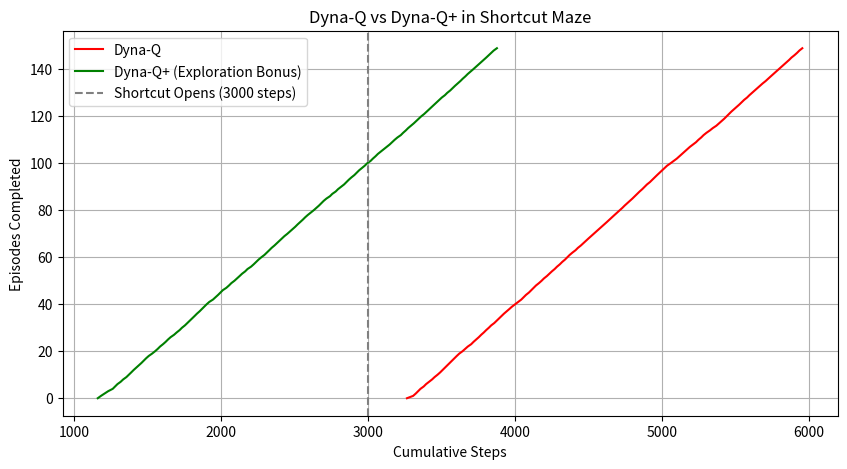

Here is the Python script that generated this plot:
"""
Experiment 37: Tabular Dyna-Q and Dyna-Q+ for a Shortcut Gridworld
Objective: Study planning vs learning trade-offs and dynamic environment exploration using Dyna-Q and Dyna-Q+.
Method: Dyna-Q and Dyna-Q+ with simulated environment model updates
"""

import numpy as np
import matplotlib.pyplot as plt

class ShortcutMaze:
    def __init__(self):
        self.height = 6
        self.width = 9
        self.start = (5, 3)
        self.goal = (0, 8)
        self.actions = [(-1, 0), (1, 0), (0, -1), (0, 1)] # Up, Down, Left, Right
        self.n_actions = 4
        self.reset()
        
    def reset(self):
        self.pos = self.start
        return self.pos
        
    def step(self, action, shortcut_open=False):
        move = self.actions[action]
        nr = self.pos[0] + move[0]
        nc = self.pos[1] + move[1]
        
        # Check boundary
        if not (0 <= nr < self.height and 0 <= nc < self.width):
            return self.pos, 0.0, False
            
        # Check wall
        # Wall is at row 3, cols 1 to 8. If shortcut is open, col 8 is open.
        is_wall = False
        if nr == 3:
            if shortcut_open:
                if 1 <= nc <= 7:
                    is_wall = True
            else:
                if 1 <= nc <= 8:
                    is_wall = True
                    
        if is_wall:
            return self.pos, 0.0, False
            
        self.pos = (nr, nc)
        if self.pos == self.goal:
            return self.pos, 1.0, True
        return self.pos, 0.0, False

def dyna_q(env, episodes=200, planning_steps=50, dyna_plus=False, kappa=1e-4):
    Q = {}
    model = {} # model[state][action] = (next_state, reward)
    time_since_visited = {} # For Dyna-Q+
    
    # Initialize values
    for r in range(env.height):
        for c in range(env.width):
            s = (r, c)
            Q[s] = np.zeros(env.n_actions)
            time_since_visited[s] = np.zeros(env.n_actions)
            
    steps_history = []
    total_steps = 0
    
    shortcut_open = False
    
    for ep in range(episodes):
        state = env.reset()
        done = False
        ep_steps = 0
        
        # Open shortcut at total step threshold
        if total_steps > 3000:
            shortcut_open = True
            
        while not done:
            ep_steps += 1
            total_steps += 1
            
            # Select action e-greedy
            if np.random.rand() < 0.1:
                action = np.random.randint(env.n_actions)
            else:
                action = np.argmax(Q[state])
                
            # Environment step
            next_state, reward, done = env.step(action, shortcut_open)
            
            # Direct Q-update
            best_next = np.argmax(Q[next_state])
            Q[state][action] += 0.1 * (reward + 0.95 * Q[next_state][best_next] - Q[state][action])
            
            # Model update
            if state not in model:
                model[state] = {}
            model[state][action] = (next_state, reward)
            
            # Update time since visited
            for s_key in time_since_visited:
                time_since_visited[s_key] += 1
            time_since_visited[state][action] = 0
            
            # Planning phase
            for _ in range(planning_steps):
                # Pick a previously visited state
                p_state = list(model.keys())[np.random.randint(len(model))]
                # Pick an action (either visited or any action for Dyna-Q+)
                if dyna_plus:
                    p_action = np.random.randint(env.n_actions)
                    if p_action in model[p_state]:
                        p_next, p_reward = model[p_state][p_action]
                    else:
                        p_next, p_reward = p_state, 0.0 # assume staying in state
                        
                    # Add exploration bonus: R + kappa * sqrt(tau)
                    tau = time_since_visited[p_state][p_action]
                    p_reward += kappa * np.sqrt(tau)
                else:
                    p_action = list(model[p_state].keys())[np.random.randint(len(model[p_state]))]
                    p_next, p_reward = model[p_state][p_action]
                    
                best_plan_next = np.argmax(Q[p_next])
                Q[p_state][p_action] += 0.1 * (p_reward + 0.95 * Q[p_next][best_plan_next] - Q[p_state][p_action])
                
            state = next_state
            
        steps_history.append(ep_steps)
        
    return steps_history

if __name__ == "__main__":
    env = ShortcutMaze()
    
    print("Running standard Dyna-Q...")
    dq_steps = dyna_q(env, episodes=150, planning_steps=50, dyna_plus=False)
    
    print("Running Dyna-Q+ (exploration bonus)...")
    dq_plus_steps = dyna_q(env, episodes=150, planning_steps=50, dyna_plus=True)
    
    plt.figure(figsize=(10, 5))
    plt.plot(np.cumsum(dq_steps), range(len(dq_steps)), label="Dyna-Q", color="red")
    plt.plot(np.cumsum(dq_plus_steps), range(len(dq_plus_steps)), label="Dyna-Q+ (Exploration Bonus)", color="green")
    plt.axvline(x=3000, color="gray", linestyle="--", label="Shortcut Opens (3000 steps)")
    
    plt.xlabel("Cumulative Steps")
    plt.ylabel("Episodes Completed")
    plt.title("Dyna-Q vs Dyna-Q+ in Shortcut Maze")
    plt.legend()
    plt.grid(True)
    plt.savefig("exp_37_dynaq_planning_learning.png")
    plt.close()
    
    print("Dyna-Q planning experiment completed. Saved results comparison to exp_37_dynaq_planning_learning.png")
